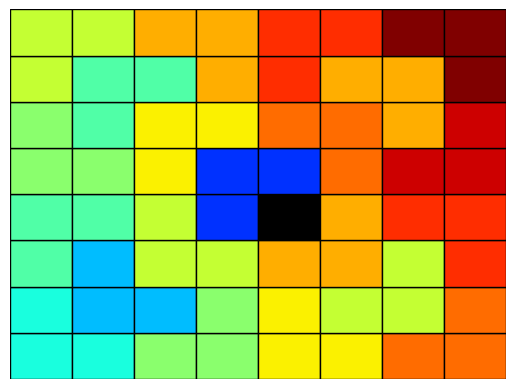

Write Python code to recreate this figure.
#!/usr/bin/env python3

# Sources :
#    * http://www.mail-archive.com/[email redacted]/msg08387.html
#    * http://stackoverflow.com/questions/8931268/using-colormaps-to-set-color-of-line-in-matplotlib

from numpy import amax, concatenate, zeros
from random import randint

import matplotlib.pyplot as plt
import matplotlib.patches as mpatches
import matplotlib.colors as colors
import matplotlib.cm as cmx


# ----------- #
# -- Chess -- #
# ----------- #

n = 2**3

# `(-1)` indicates an empty cell.
chess = zeros((n,n)) - 1

# The black cell is coded by `0.
line = randint(0, n - 1)
col  = randint(0, n - 1)

chess[line, col] = 0


# ----------------------- #
# -- Method of solving -- #
# ----------------------- #

# color = 5 ---> This allows to well see the hole.
def addOneTrimino(
    oneChess,
    color = 5
):
    dim = len(oneChess)

# Special case of `n = 2`.
    if dim == 2:
        for line in range(2):
            for col in range(2):
                if oneChess[line, col] == -1:
                    oneChess[line, col] = color

        return oneChess

# Recursive calls.
    posCenter = dim // 2

# lu = left up   ; ru = right up
# ld = left down ; rd = right down
    subChess = {
        "lu": oneChess[:posCenter, :posCenter],
        "ru": oneChess[:posCenter, posCenter:],
        "ld": oneChess[posCenter:, :posCenter],
        "rd": oneChess[posCenter:, posCenter:]
    }

# Add one black cell in the good sub chess so as to have a new trimino at
# the center, and then do the recursive call.
    subChess = addCenteredCells(subChess, color)

    color += posCenter

    for loc in subChess:
        subChess[loc] = addOneTrimino(subChess[loc], color)
        color += posCenter

# Let's gather the four sub chess.
    oneChessUp   = concatenate((subChess["lu"], subChess["ru"]), axis = 1)
    oneChessDown = concatenate((subChess["ld"], subChess["rd"]), axis = 1)

    return concatenate((oneChessUp, oneChessDown), axis = 0)

def addCenteredCells(subChess, color):
    for loc in subChess:
        if int(amax(subChess[loc])) == -1:
            if loc == "lu":
                subChess[loc][-1, -1] = color

            elif loc == "ru":
                subChess[loc][-1, 0] = color

            elif loc == "ld":
                subChess[loc][0, -1] = color

            else:
                subChess[loc][0, 0] = color

    return subChess


# --------------------------- #
# -- Let's draw the result -- #
# --------------------------- #

chessFilled = addOneTrimino(chess)

plt.axes(xlim = (0, n), ylim = (0, n))
plt.axis('off')

maxColor = amax(chessFilled)

colorMap  = plt.get_cmap('jet')
cNorm     = colors.Normalize(vmin = 0, vmax = maxColor)
scalarMap = cmx.ScalarMappable(norm = cNorm, cmap = colorMap)

for line in range(n):
    for col in range(n):
        color = chessFilled[line, col]

        if color == 0:
            color = "black"

        else:
            color = scalarMap.to_rgba(color)

        rect = mpatches.Rectangle(
            (line, col), 1, 1,
            facecolor = color,
            edgecolor = "black"
        )

        plt.gca().add_patch(rect)

plt.show()
